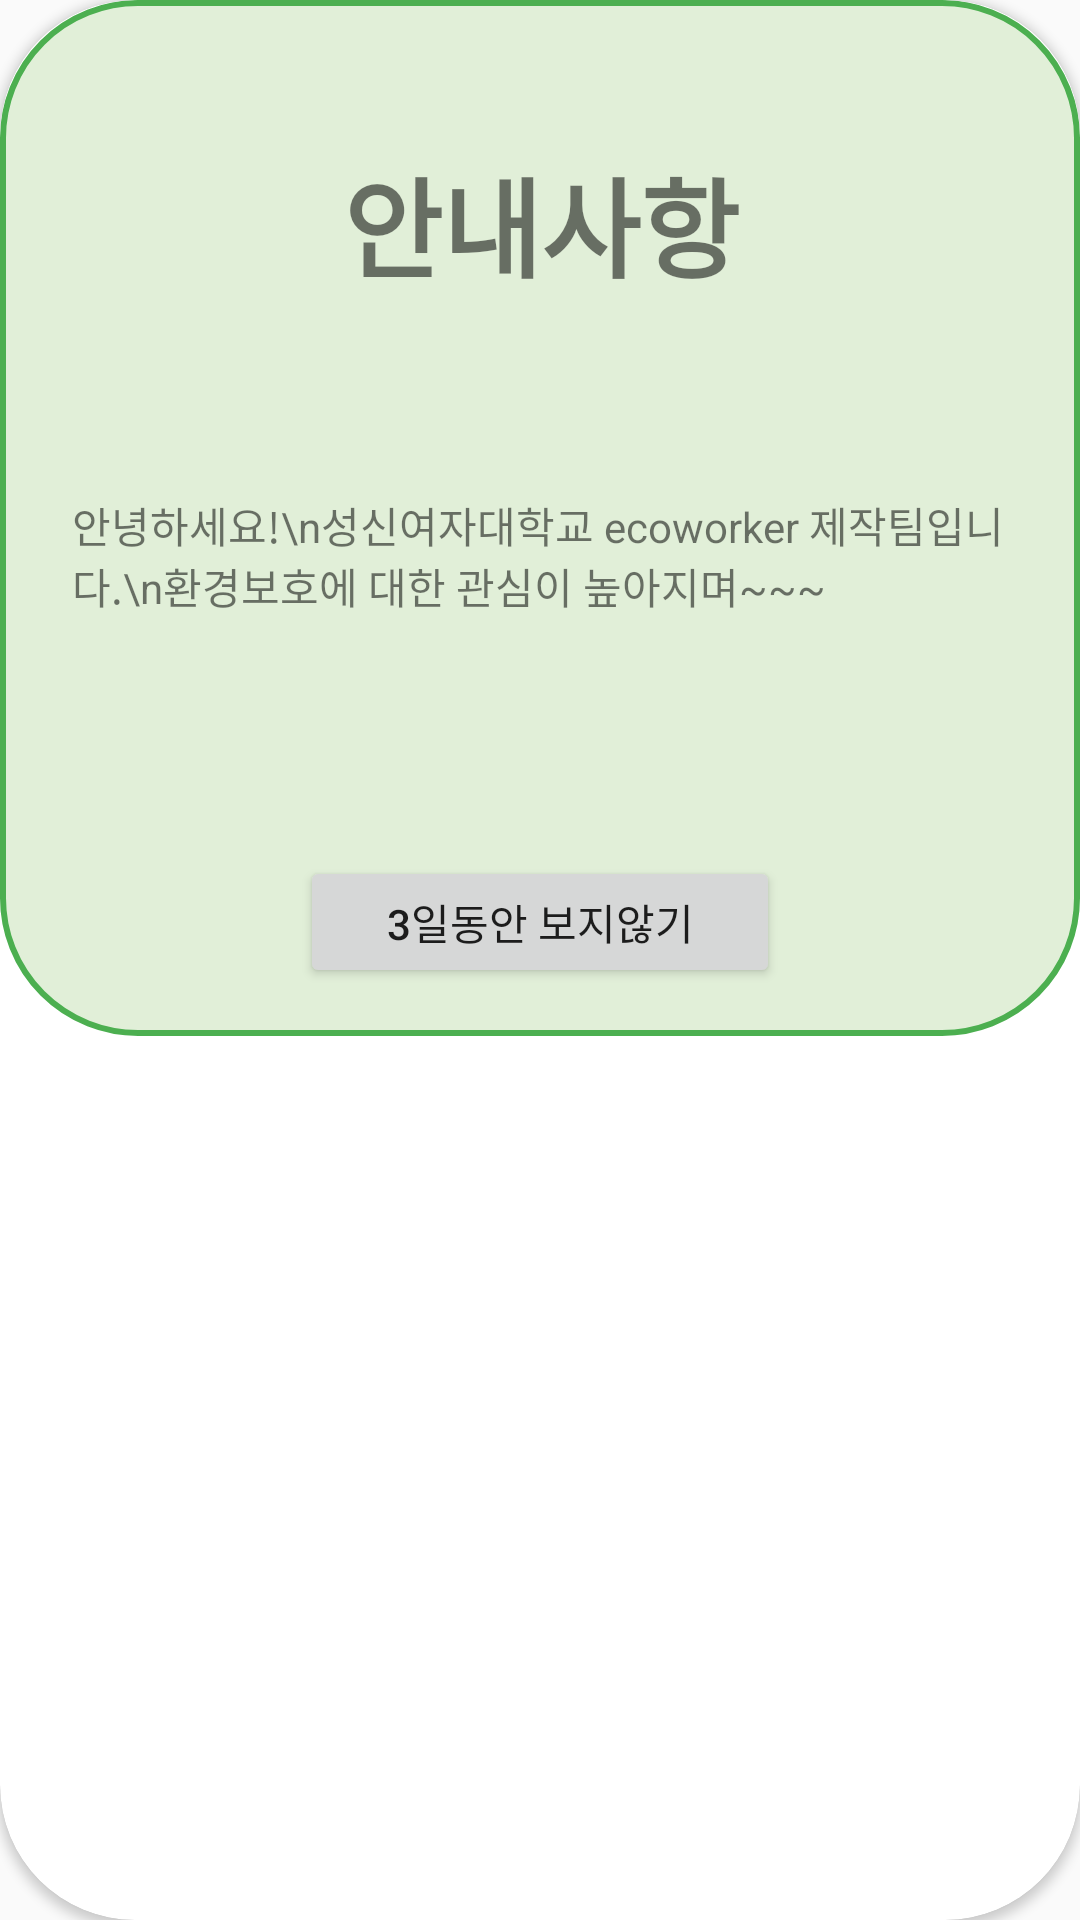

Here is an Android app screen rendered from its layout file. Give the layout XML and the strings, colors and styles it references.
<!-- AndroidManifest.xml: application theme Theme.Ecoworker -->
<!-- res/layout/intro_dialog.xml -->
<?xml version="1.0" encoding="utf-8"?>
<androidx.constraintlayout.widget.ConstraintLayout xmlns:android="http://schemas.android.com/apk/res/android"
    xmlns:tools="http://schemas.android.com/tools"
    android:layout_width="350dp"
    xmlns:app="http://schemas.android.com/apk/res-auto"
    android:layout_gravity="center"
    android:layout_height="match_parent">


    <androidx.cardview.widget.CardView
        android:layout_width="match_parent"
        android:layout_height="match_parent"
        app:cardCornerRadius="45dp">

        <androidx.constraintlayout.widget.ConstraintLayout
            android:layout_width="match_parent"
            android:layout_height="wrap_content"
            android:background="@drawable/intro_back">


            <ImageView
                android:id="@+id/imagclose"
                android:layout_width="wrap_content"
                android:layout_height="wrap_content"
                android:layout_marginTop="16dp"
                android:layout_marginEnd="16dp"
                app:layout_constraintEnd_toEndOf="parent"
                app:layout_constraintTop_toTopOf="parent"
                app:srcCompat="@drawable/ic_close" />

            <TextView
                android:id="@+id/textView2"
                android:layout_width="wrap_content"
                android:layout_height="wrap_content"
                android:layout_marginTop="48dp"
                android:text="안내사항"
                android:textSize="36sp"
                android:textStyle="bold"
                app:layout_constraintEnd_toEndOf="parent"
                app:layout_constraintHorizontal_bias="0.502"
                app:layout_constraintStart_toStartOf="parent"
                app:layout_constraintTop_toTopOf="parent" />

            <TextView
                android:id="@+id/textView5"
                android:layout_width="0dp"
                android:layout_height="wrap_content"
                android:layout_marginStart="24dp"
                android:layout_marginTop="64dp"
                android:layout_marginEnd="24dp"
                android:text="안녕하세요!\n성신여자대학교 ecoworker 제작팀입니다.\n환경보호에 대한 관심이 높아지며~~~"
                app:layout_constraintEnd_toEndOf="parent"
                app:layout_constraintHorizontal_bias="0.0"
                app:layout_constraintStart_toStartOf="parent"
                app:layout_constraintTop_toBottomOf="@+id/textView2" />

            <Button
                android:id="@+id/button"
                android:layout_width="160dp"
                android:layout_height="44dp"
                android:layout_marginStart="95dp"
                android:layout_marginTop="80dp"
                android:layout_marginEnd="95dp"
                android:layout_marginBottom="16dp"
                android:text="3일동안 보지않기"
                app:layout_constraintBottom_toBottomOf="parent"
                app:layout_constraintEnd_toEndOf="parent"
                app:layout_constraintStart_toStartOf="parent"
                app:layout_constraintTop_toBottomOf="@+id/textView5" />
        </androidx.constraintlayout.widget.ConstraintLayout>

    </androidx.cardview.widget.CardView>


</androidx.constraintlayout.widget.ConstraintLayout>
<!-- resources referenced by this layout -->
<resources>
  <!-- drawable intro_back (drawable) -->
  <?xml version="1.0" encoding="utf-8"?>
  <shape xmlns:android="http://schemas.android.com/apk/res/android">
      <solid android:color="#E1EFD8"/>
      <corners android:radius="45dp"/>
  
      <stroke android:width="2dp"
          android:color="#4CAF50" />
  
  </shape>
  <style name="Theme.Ecoworker" parent="Theme.AppCompat.Light">
          
          <item name="colorPrimary">@color/purple_500</item>
          <item name="colorPrimaryVariant">@color/purple_700</item>
          <item name="colorOnPrimary">@color/white</item>
          
          <item name="colorSecondary">@color/teal_200</item>
          <item name="colorSecondaryVariant">@color/teal_700</item>
          <item name="colorOnSecondary">@color/black</item>
          
          <item name="android:statusBarColor" tools:targetApi="l">?attr/colorPrimaryVariant</item>
          
  
          
          <item name="windowActionBar">false</item>
          <item name="windowNoTitle">true</item>
  
      </style>
  <color name="purple_500">#FF6200EE</color>
  <color name="purple_700">#FF3700B3</color>
  <color name="white">#FFFFFFFF</color>
  <color name="teal_200">#FF03DAC5</color>
  <color name="teal_700">#FF018786</color>
  <color name="black">#FF000000</color>
</resources>
